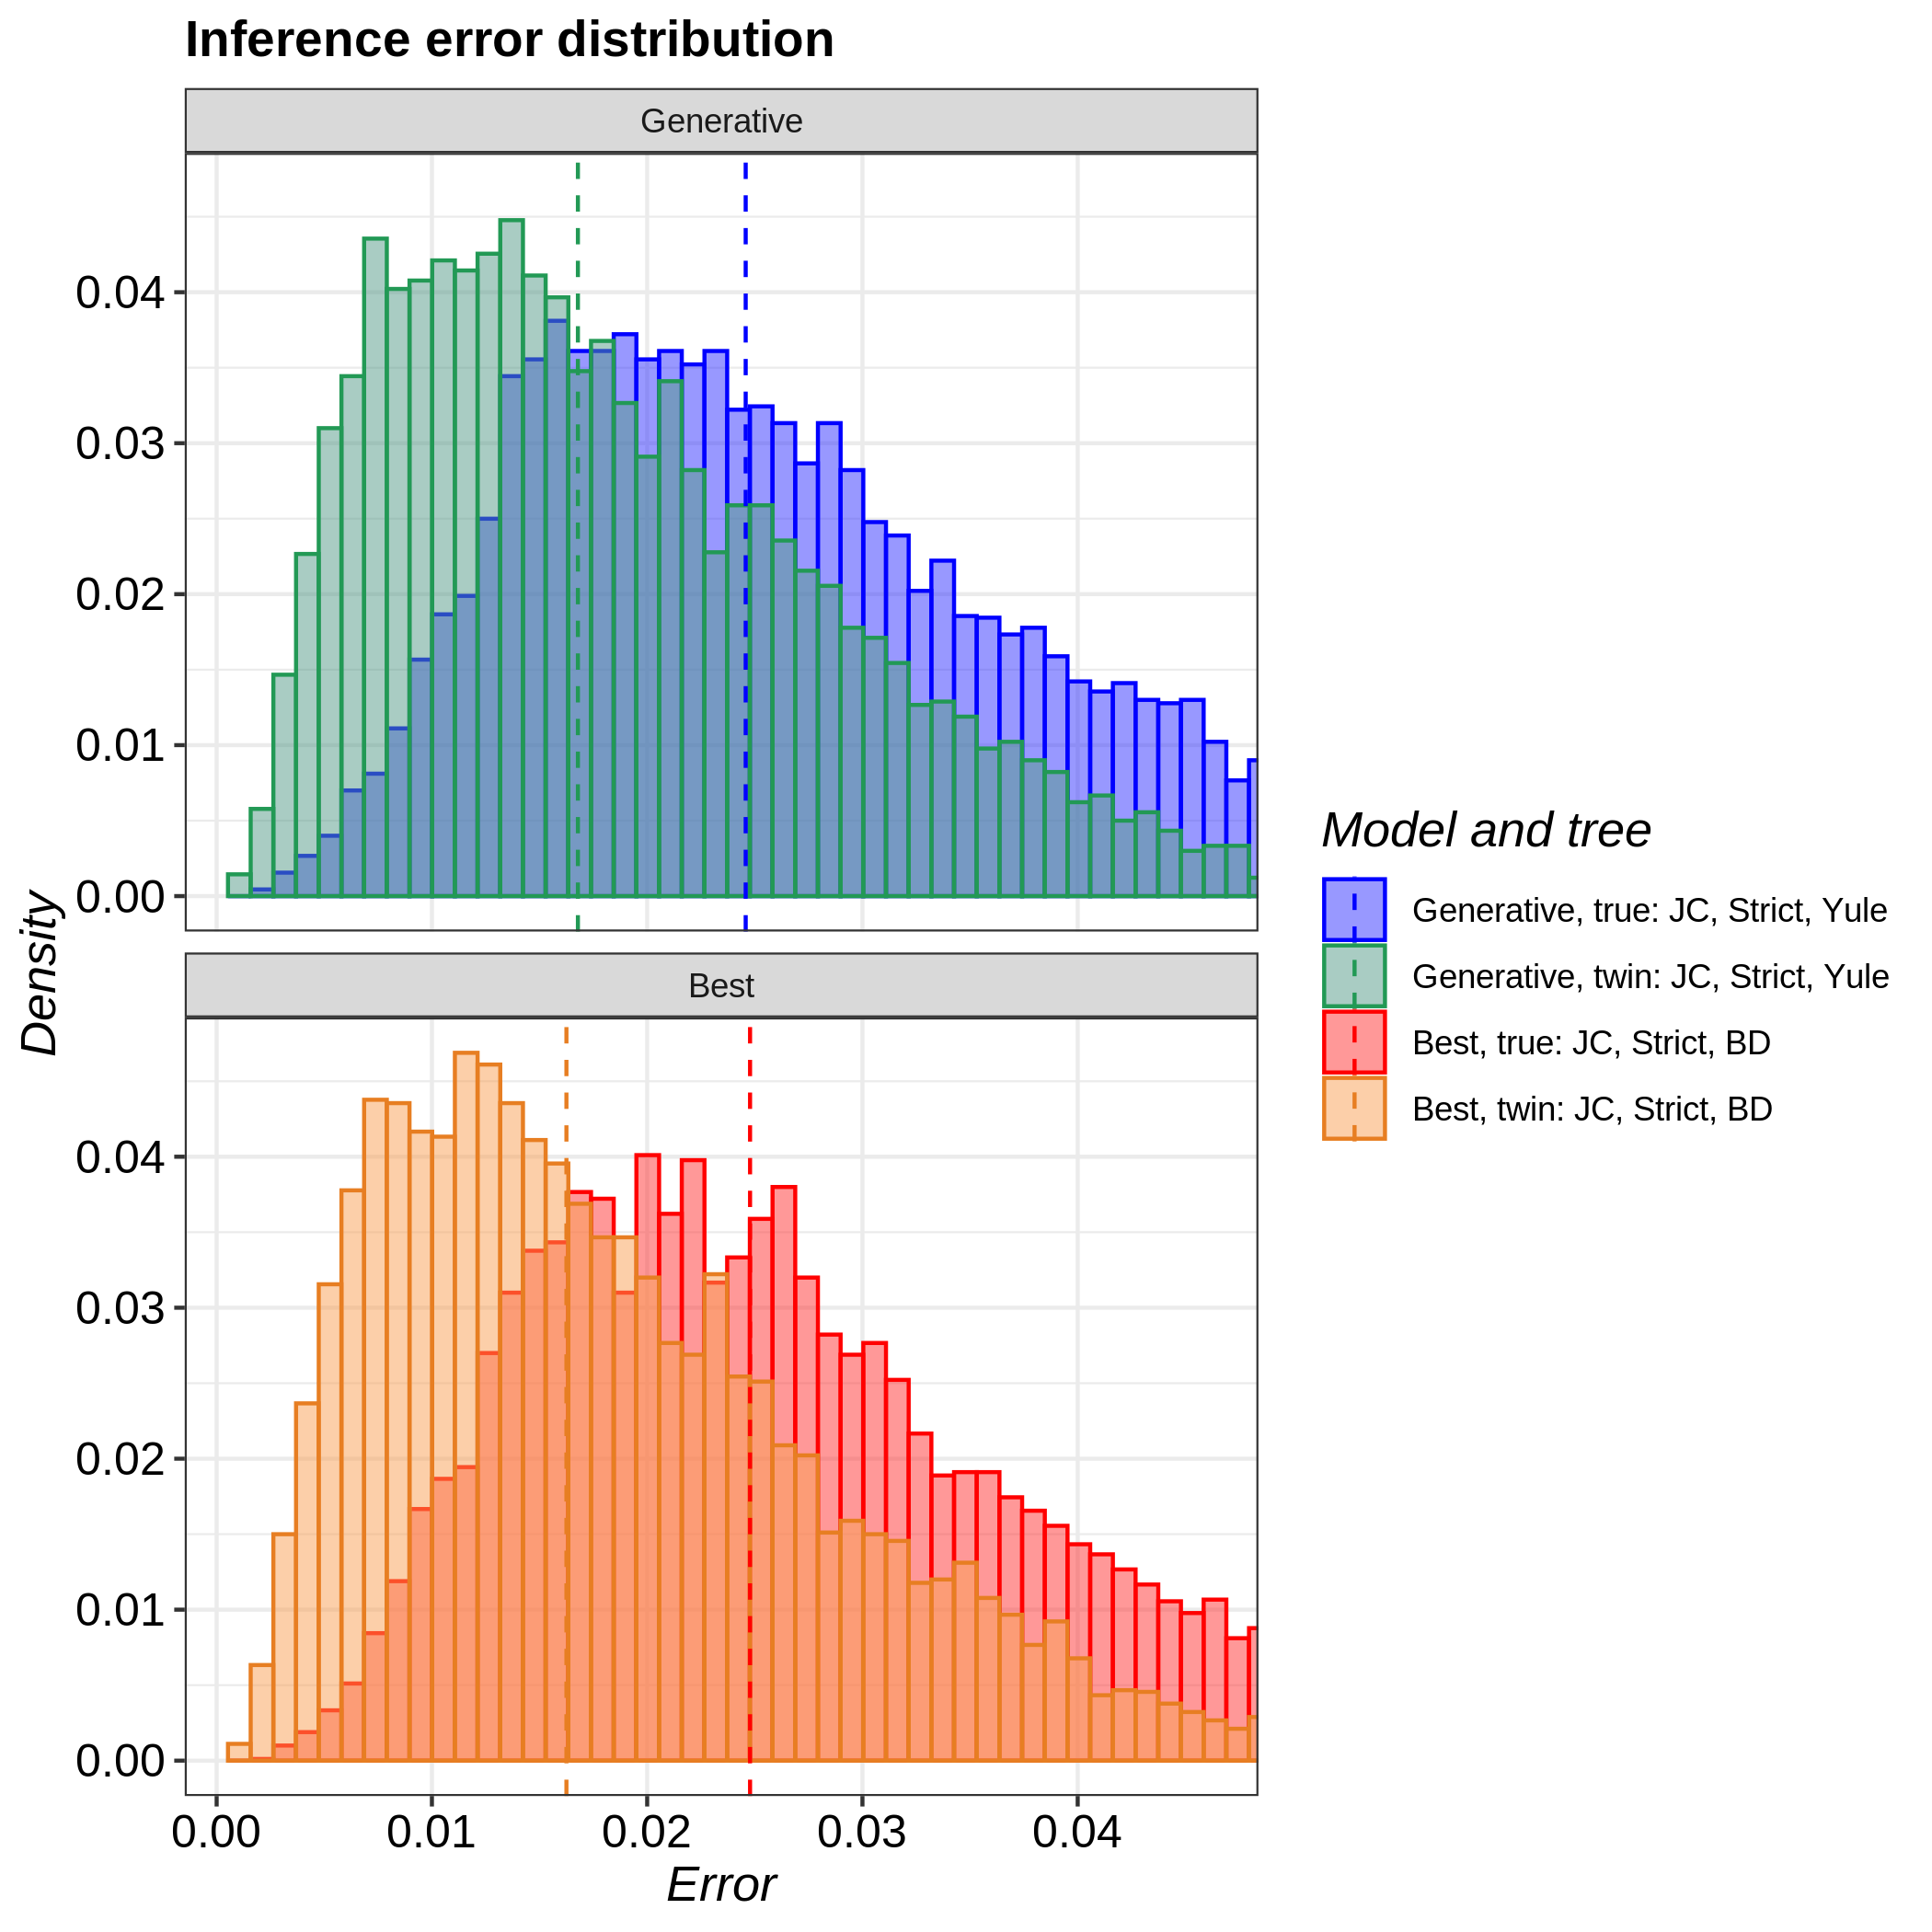

Data behind this chart, as committed beside it:
tree, inference_model, inference_model_weight, site_model, clock_model, tree_prior, error_1, error_2, error_3, error_4, error_5, error_6, error_7, error_8, error_9, error_10, error_11, error_12, error_13, error_14, error_15, error_16, error_17, error_18
true, generative, NA, JC69, strict, yule, 0.009418, 0.03249, 0.007472, 0.02937, 0.0109, 0.01794, 0.01898, 0.01135, 0.02438, 0.02211, 0.03255, 0.02914, 0.03315, 0.02587, 0.01995, 0.02705, 0.07496, 0.0115
true, candidate, 0.9907, JC69, strict, birth_death, 0.0309, 0.02179, 0.01672, 0.02558, 0.04388, 0.01062, 0.0427, 0.05, 0.06585, 0.02121, 0.01168, 0.02986, 0.02378, 0.01496, 0.008139, 0.01954, 0.006712, 0.03926
twin, generative, NA, JC69, strict, yule, 0.005426, 0.007553, 0.01953, 0.004244, 0.01299, 0.006087, 0.01583, 0.007546, 0.04163, 0.03549, 0.005151, 0.01118, 0.01162, 0.02123, 0.01132, 0.03258, 0.003349, 0.002563
twin, candidate, 1, JC69, strict, birth_death, 0.01593, 0.02485, 0.01941, 0.02432, 0.02511, 0.007921, 0.01165, 0.02996, 0.02863, 0.02189, 0.01842, 0.005107, 0.02222, 0.0299, 0.0552, 0.01007, 0.01084, 0.004966
